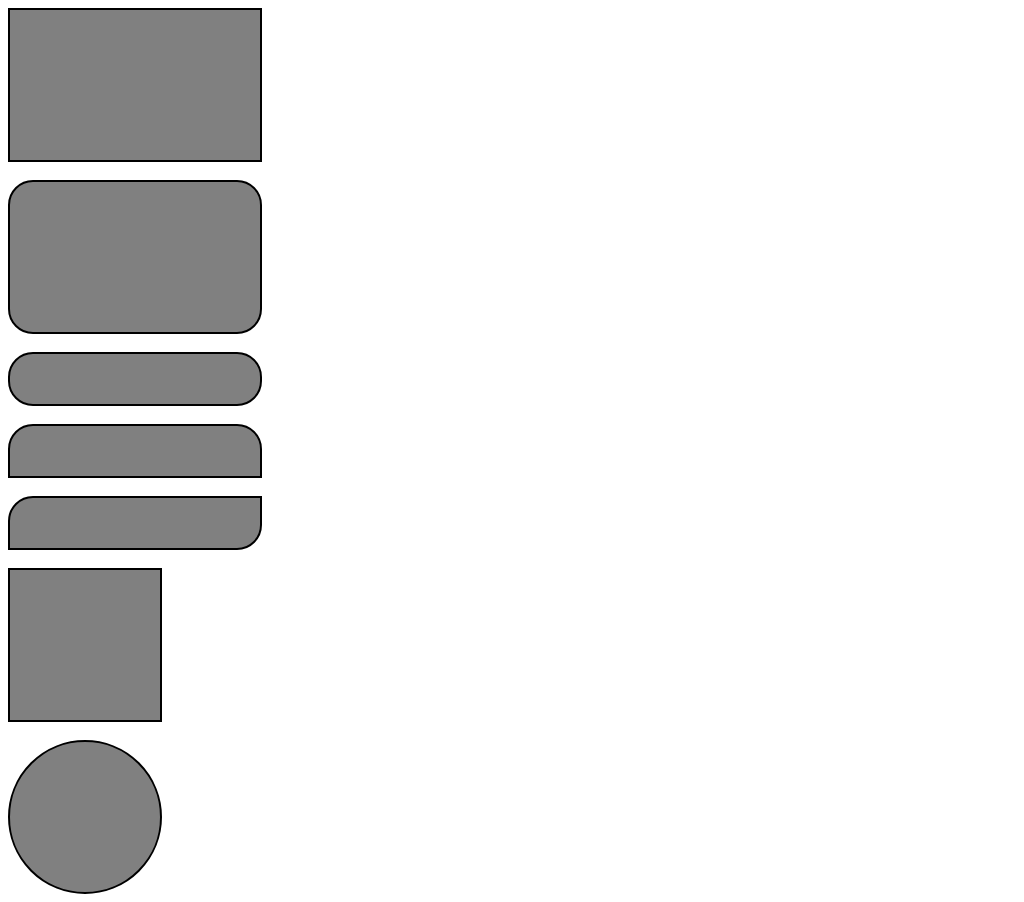

Write the HTML and CSS that draws this image.

<!DOCTYPE html>
<html lang="en">
<head>
    <meta charset="UTF-8">
    <meta name="viewport" content="width=device-width, initial-scale=1.0">
    <title>My First web Page</title>
    <style>
        #Div1{
            border: 2px solid black;
            background-color: gray;
            width: 250px;
            height: 150px;
        }
        #Div2{
            border: 2px solid black;
            background-color: gray;
            width: 250px;
            height: 150px;
            border-radius: 25px;
        }
        #Div3{
            border: 2px solid black;
            background-color: gray;
            width: 250px;
            height: 50px;
            border-radius: 25px;
        }
        #Div4{
            border: 2px solid black;
            background-color: gray;
            width: 250px;
            height: 50px;
            border-top-left-radius: 25px;
            border-top-right-radius: 25px;
        }
        #Div5{
            border: 2px solid black;
            background-color: gray;
            width: 250px;
            height: 50px;
            border-top-left-radius: 25px;
            border-bottom-right-radius: 25px;
        }
        #Div6{
            border: 2px solid black;
            background-color: gray;
            width: 150px;
            height: 150px;
        }
        #Div7{
            border: 2px solid black;
            background-color: gray;
            width: 150px;
            height: 150px;
            border-radius: 50%;
        }
    </style>
</head>
<body>
    <div id="Div1"> </div>
    <br>
    <div id="Div2"></div>
    <br>
    <div id="Div3"></div>
    <br>
    <div id="Div4"></div>
    <br>
    <div id="Div5"></div>
    <br>
    <div id="Div6"></div>
    <br>
    <div id="Div7"></div>
</body>
</html>
